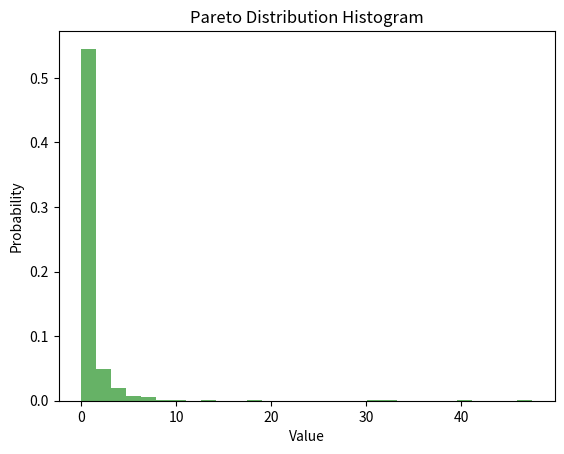

Source code (Python):
# Pareto Distribution Example

# Pareto distribution is a continuous probability distribution that is
# often used to model the distribution of wealth, income, or other
# quantities that follow a power-law behavior. It is defined by a
# shape parameter (alpha), which determines the "heaviness" of the
# distribution's tail. The Pareto distribution is commonly used in
# economics, finance, and risk analysis.

import numpy as np
import matplotlib.pyplot as plt

# Generate a random dataset with Pareto distribution
data = np.random.pareto(a=2.0, size=1000)
# Plot the histogram of the dataset
plt.hist(data, bins=30, density=True, alpha=0.6, color='g')
plt.title('Pareto Distribution Histogram')
plt.xlabel('Value')
plt.ylabel('Probability')
plt.show()
